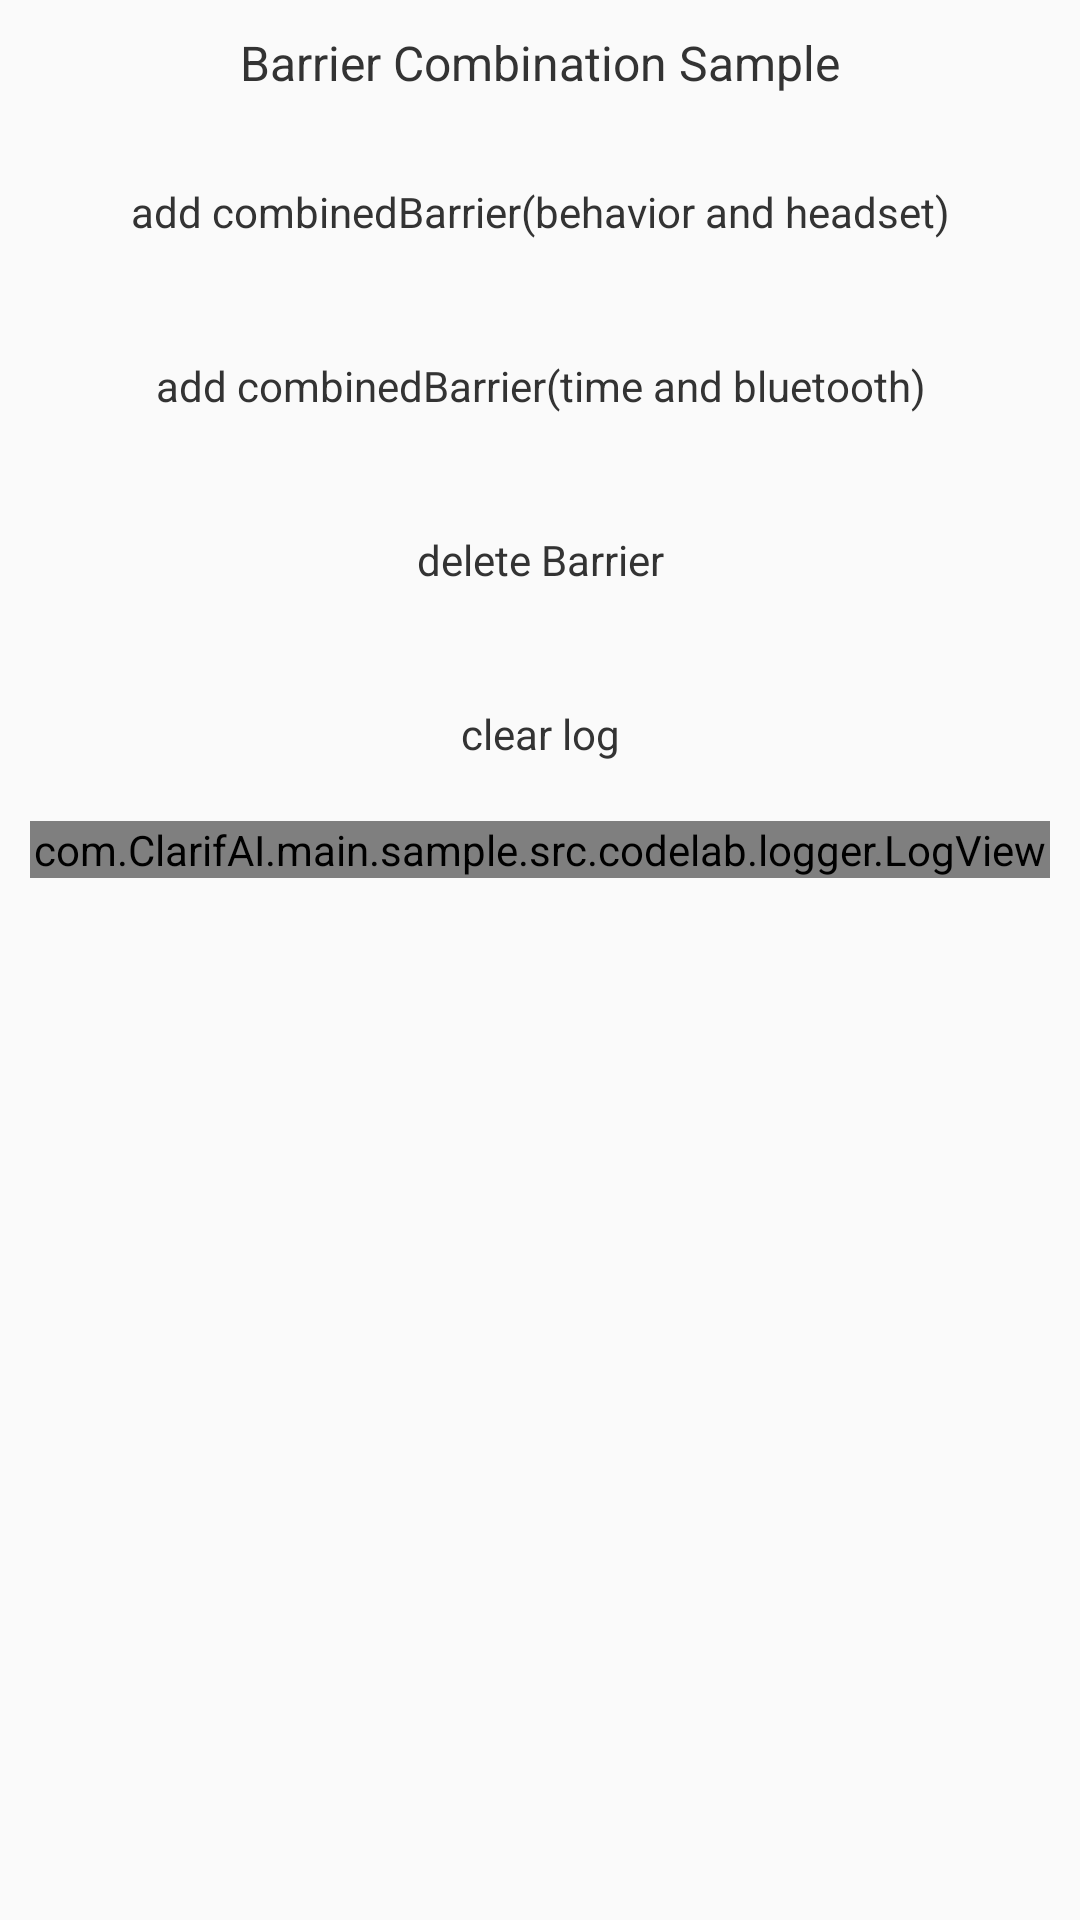

Write the Android layout XML for this screen, with the resource values it uses.
<!-- AndroidManifest.xml: application theme MaterialTheme -->
<!-- res/layout/activity_combination_barrier.xml -->
<?xml version="1.0" encoding="utf-8"?>


<LinearLayout xmlns:android="http://schemas.android.com/apk/res/android"

    xmlns:tools="http://schemas.android.com/tools"
    android:layout_width="match_parent"
    android:layout_height="match_parent"
    android:orientation="vertical"
    android:paddingLeft="@dimen/activity_title_margin"
    android:paddingTop="@dimen/activity_title_margin"
    android:paddingRight="@dimen/activity_title_margin"
    tools:context="com.sample.com.huawei.mlkit.sample.activity.eyesgpt.codelab.awareness.barrier.BarrierCombinationActivity">

    <TextView
        style="@style/TitleStyle"
        android:text="@string/awareness_barrierCombination"
        />
    <Button
        android:id="@+id/add_combinedBarrier_behavior_headset"
        style="@style/ButtonStyle"
        android:text="@string/awareness_barrierCombination_behavior_headset"
        />
    <Button
        android:id="@+id/add_combinedBarrier_time_bluetooth"
        style="@style/ButtonStyle"
        android:text="@string/awareness_barrierCombination_time_bluetooth"/>
    <Button
        android:id="@+id/delete_barrier"
        style="@style/ButtonStyle"
        android:text="@string/awareness_deleteBarrier"
        />
    <Button
        android:id="@+id/clear_log"
        android:text="@string/clear_log"
        style="@style/ButtonStyle"/>
    <ScrollView
        android:id="@+id/log_scroll"
        android:layout_width="match_parent"
        android:layout_height="match_parent">
        <com.ClarifAI.main.sample.src.codelab.logger.LogView
            android:id="@+id/logView"
            android:layout_width="match_parent"
            android:layout_height="wrap_content"/>
    </ScrollView>
</LinearLayout>
<!-- resources referenced by this layout -->
<resources>
  <dimen name="activity_title_margin">10dp</dimen>
  <string name="awareness_barrierCombination">Barrier Combination Sample</string>
  <string name="awareness_barrierCombination_behavior_headset">add combinedBarrier(behavior and headset)</string>
  <string name="awareness_barrierCombination_time_bluetooth">add combinedBarrier(time and bluetooth)</string>
  <string name="awareness_deleteBarrier">delete Barrier</string>
  <string name="clear_log">clear log</string>
  <style name="ButtonStyle" parent="@android:style/Widget.Button">
          <item name="android:layout_width">match_parent</item>
          <item name="android:layout_height">wrap_content</item>
          <item name="android:background">@drawable/bg_btn_selector</item>
          <item name="android:textColor">@color/text_black</item>
          <item name="android:padding">10dp</item>
          <item name="android:layout_margin">5dp</item>
          <item name="android:textSize">14sp</item>
      </style>
  <style name="TitleStyle" parent="@android:style/Widget.TextView">
          <item name="android:layout_width">match_parent</item>
          <item name="android:layout_height">wrap_content</item>
          <item name="android:gravity">center</item>
          <item name="android:layout_marginBottom">10dp</item>
          <item name="android:textSize">16sp</item>
          <item name="android:textColor">@color/text_black</item>
      </style>
  <style name="MaterialTheme" parent="Theme.AppCompat.Light.NoActionBar">
          <item name="android:windowFullscreen">false</item>
          <item name="android:popupMenuStyle">@style/menuStyle</item>
          <item name="android:dropDownListViewStyle">@style/menuStyle</item>
          <item name="android:textAppearanceSmallPopupMenu">@style/menuStyle</item>
          <item name="android:textAppearanceLargePopupMenu">@style/menuStyle</item>
          <item name="buttonStyle">@style/Widget.AppCompat.Button.Borderless</item>
      </style>
  <color name="text_black">#333333</color>
  <style name="menuStyle">
          <item name="android:textColor">@color/secondary_text_color</item>
          <item name="android:textSize">@dimen/text_size_11sp</item>
      </style>
  <color name="secondary_text_color">#626262</color>
  <dimen name="text_size_11sp">11sp</dimen>
</resources>
